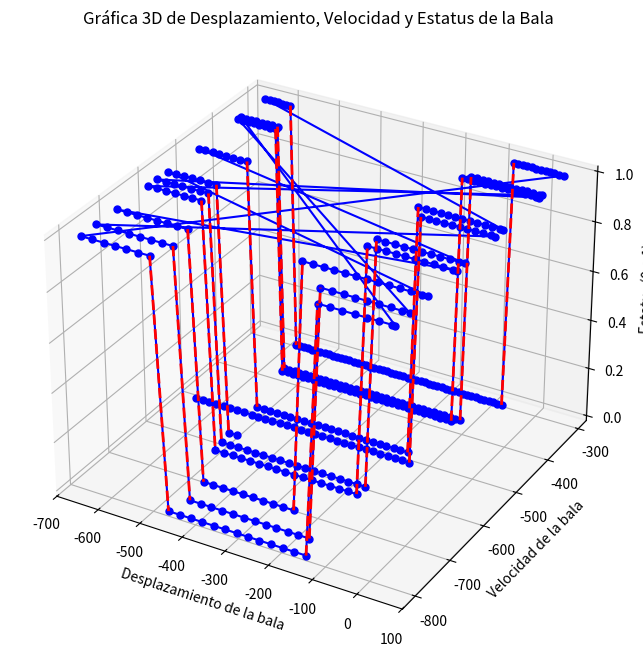

Generate this figure with matplotlib:
import matplotlib.pyplot as plt
import numpy as np
from mpl_toolkits.mplot3d import Axes3D

# Datos proporcionados
data = [
    [-650, -518, 0], [-633, -518, 0], [-616, -518, 0], [-599, -518, 0], [-581, -518, 0],
    [-564, -518, 0], [-547, -518, 0], [-530, -518, 0], [-512, -518, 0], [-495, -518, 0],
    [-478, -518, 0], [-461, -518, 0], [-443, -518, 0], [-426, -518, 0], [-409, -518, 0],
    [-392, -518, 0], [-374, -518, 0], [-357, -518, 0], [-340, -518, 0], [-322, -518, 0],
    [-305, -518, 0], [-288, -518, 0], [-271, -518, 0], [-253, -518, 0], [-236, -518, 0],
    [-219, -518, 0], [-202, -518, 0], [-184, -518, 0], [-167, -518, 0], [-150, -518, 0],
    [-133, -518, 0], [-115, -518, 1], [-98, -518, 1], [-81, -518, 1], [-63, -518, 1],
    [-46, -518, 1], [-29, -518, 1], [-12, -518, 1], [6, -518, 1], [23, -518, 1],
    [40, -518, 1], [50, -518, 1], [-650, -761, 1], [-625, -761, 1], [-600, -761, 1],
    [-574, -761, 1], [-549, -761, 1], [-524, -761, 1], [-498, -761, 1], [-473, -761, 1],
    [-448, -761, 0], [-422, -761, 0], [-397, -761, 0], [-371, -761, 0], [-346, -761, 0],
    [-321, -761, 0], [-295, -761, 0], [-270, -761, 0], [-245, -761, 0], [-219, -761, 0],
    [-194, -761, 0], [-169, -761, 0], [-143, -761, 1], [-118, -761, 1], [-92, -761, 1],
    [-67, -761, 1], [-42, -761, 1], [-16, -761, 1], [9, -761, 1], [34, -761, 1],
    [50, -761, 1], [-650, -386, 1], [-638, -386, 1], [-625, -386, 1], [-612, -386, 1],
    [-599, -386, 1], [-586, -386, 1], [-573, -386, 1], [-560, -386, 1], [-548, -386, 0],
    [-535, -386, 0], [-522, -386, 0], [-509, -386, 0], [-496, -386, 0], [-483, -386, 0],
    [-470, -386, 0], [-457, -386, 0], [-445, -386, 0], [-432, -386, 0], [-419, -386, 0],
    [-406, -386, 0], [-393, -386, 0], [-380, -386, 0], [-367, -386, 0], [-355, -386, 0],
    [-342, -386, 0], [-329, -386, 0], [-316, -386, 0], [-303, -386, 0], [-290, -386, 0],
    [-277, -386, 0], [-264, -386, 0], [-252, -386, 0], [-239, -386, 0], [-226, -386, 0],
    [-213, -386, 0], [-200, -386, 0], [-187, -386, 0], [-174, -386, 0], [-162, -386, 0],
    [-149, -386, 0], [-136, -386, 0], [-123, -386, 1], [-110, -386, 1], [-97, -386, 1],
    [-84, -386, 1], [-71, -386, 1], [-59, -386, 1], [-46, -386, 1], [-33, -386, 1],
    [-20, -386, 1], [-7, -386, 1], [6, -386, 1], [19, -386, 1], [31, -386, 1],
    [44, -386, 1], [50, -386, 1], [-650, -606, 1], [-630, -606, 1], [-610, -606, 1],
    [-590, -606, 1], [-570, -606, 1], [-549, -606, 1], [-529, -606, 1], [-509, -606, 0],
    [-489, -606, 0], [-469, -606, 0], [-448, -606, 0], [-428, -606, 0], [-408, -606, 0],
    [-388, -606, 0], [-368, -606, 0], [-347, -606, 0], [-327, -606, 0], [-307, -606, 0],
    [-287, -606, 0], [-267, -606, 0], [-246, -606, 0], [-226, -606, 0], [-206, -606, 0],
    [-186, -606, 0], [-166, -606, 0], [-145, -606, 1], [-125, -606, 1], [-105, -606, 1],
    [-85, -606, 1], [-65, -606, 1], [-44, -606, 1], [-24, -606, 1], [-4, -606, 1],
    [16, -606, 1], [36, -606, 1], [50, -606, 1], [-650, -495, 1], [-634, -495, 1],
    [-617, -495, 1], [-601, -495, 1], [-584, -495, 1], [-568, -495, 1], [-551, -495, 1],
    [-535, -495, 1], [-518, -495, 0], [-502, -495, 0], [-485, -495, 0], [-469, -495, 0],
    [-452, -495, 0], [-436, -495, 0], [-419, -495, 0], [-403, -495, 0], [-386, -495, 0],
    [-370, -495, 0], [-353, -495, 0], [-337, -495, 0], [-320, -495, 0], [-304, -495, 0],
    [-287, -495, 0], [-271, -495, 0], [-254, -495, 0], [-238, -495, 0], [-221, -495, 0],
    [-205, -495, 0], [-188, -495, 0], [-172, -495, 0], [-155, -495, 0], [-139, -495, 1],
    [-122, -495, 1], [-106, -495, 1], [-89, -495, 1], [-73, -495, 1], [-56, -495, 1],
    [-40, -495, 1], [-23, -495, 1], [-7, -495, 1], [10, -495, 1], [26, -495, 1],
    [43, -495, 1], [50, -495, 1], [-650, -309, 1], [-640, -309, 1], [-630, -309, 1],
    [-620, -309, 1], [-609, -309, 1], [-599, -309, 1], [-589, -309, 1], [-578, -309, 0],
    [-568, -309, 0], [-558, -309, 0], [-548, -309, 0], [-537, -309, 0], [-527, -309, 0],
    [-517, -309, 0], [-506, -309, 0], [-496, -309, 0], [-486, -309, 0], [-475, -309, 0],
    [-465, -309, 0], [-455, -309, 0], [-445, -309, 0], [-434, -309, 0], [-424, -309, 0],
    [-414, -309, 0], [-403, -309, 0], [-393, -309, 0], [-383, -309, 0], [-372, -309, 0],
    [-362, -309, 0], [-352, -309, 0], [-342, -309, 0], [-331, -309, 0], [-321, -309, 0],
    [-311, -309, 0], [-300, -309, 0], [-290, -309, 0], [-280, -309, 0], [-269, -309, 0],
    [-259, -309, 0], [-249, -309, 0], [-239, -309, 0], [-228, -309, 0], [-218, -309, 0],
    [-208, -309, 0], [-197, -309, 0], [-187, -309, 0], [-177, -309, 0], [-166, -309, 0],
    [-156, -309, 0], [-146, -309, 0], [-136, -309, 0], [-125, -309, 0], [-115, -309, 0],
    [-105, -309, 0], [-94, -309, 0], [-84, -309, 0], [-74, -309, 0], [-63, -309, 1],
    [-53, -309, 1], [-43, -309, 1], [-33, -309, 1], [-22, -309, 1], [-12, -309, 1],
    [-2, -309, 1], [9, -309, 1], [19, -309, 1], [29, -309, 1], [40, -309, 1],
    [50, -309, 1], [-650, -800, 1], [-624, -800, 1], [-597, -800, 1], [-571, -800, 1],
    [-544, -800, 1], [-517, -800, 1], [-491, -800, 1], [-464, -800, 0], [-437, -800, 0],
    [-411, -800, 0], [-384, -800, 0], [-357, -800, 0], [-331, -800, 0], [-304, -800, 0],
    [-277, -800, 0], [-251, -800, 0], [-224, -800, 0], [-197, -800, 0], [-171, -800, 0],
    [-144, -800, 0], [-117, -800, 1], [-91, -800, 1], [-64, -800, 1], [-37, -800, 1],
    [-11, -800, 1], [16, -800, 1], [43, -800, 1], [50, -800, 1], [-650, -378, 1],
    [-638, -378, 1], [-625, -378, 1], [-613, -378, 1], [-600, -378, 1], [-587, -378, 1],
    [-575, -378, 1], [-562, -378, 1], [-550, -378, 0], [-537, -378, 0], [-524, -378, 0],
    [-512, -378, 0], [-499, -378, 0], [-487, -378, 0], [-474, -378, 0], [-461, -378, 0],
    [-449, -378, 0], [-436, -378, 0], [-424, -378, 0], [-411, -378, 0], [-398, -378, 0],
    [-386, -378, 0], [-373, -378, 0], [-361, -378, 0], [-348, -378, 0], [-335, -378, 0],
    [-323, -378, 0], [-310, -378, 0], [-298, -378, 0], [-285, -378, 0], [-272, -378, 0],
    [-260, -378, 0], [-247, -378, 0], [-235, -378, 0], [-222, -378, 0], [-209, -378, 0],
    [-197, -378, 0], [-184, -378, 0], [-172, -378, 0], [-159, -378, 0], [-146, -378, 0],
    [-134, -378, 0], [-121, -378, 0], [-109, -378, 1], [-96, -378, 1], [-83, -378, 1],
    [-71, -378, 1], [-58, -378, 1], [-46, -378, 1], [-33, -378, 1], [-20, -378, 1],
    [-8, -378, 1], [5, -378, 1], [17, -378, 1], [30, -378, 1], [43, -378, 1],
    [50, -378, 1], [-650, -629, 1], [-630, -629, 1], [-609, -629, 1], [-588, -629, 1],
    [-567, -629, 1], [-546, -629, 1], [-525, -629, 1], [-504, -629, 0], [-483, -629, 0],
    [-462, -629, 0], [-441, -629, 0], [-420, -629, 0], [-399, -629, 0], [-378, -629, 0],
    [-357, -629, 0], [-336, -629, 0], [-315, -629, 0], [-294, -629, 0], [-273, -629, 0],
    [-252, -629, 0], [-231, -629, 0], [-210, -629, 0], [-189, -629, 0], [-168, -629, 0],
    [-147, -629, 1], [-126, -629, 1], [-105, -629, 1], [-84, -629, 1], [-63, -629, 1],
    [-42, -629, 1], [-22, -629, 1], [-1, -629, 1], [20, -629, 1], [41, -629, 1],
    [50, -629, 1], [-650, -710, 1], [-627, -710, 1], [-603, -710, 1], [-580, -710, 1],
    [-556, -710, 1], [-532, -710, 1], [-509, -710, 1], [-485, -710, 1], [-461, -710, 0],
    [-438, -710, 0], [-414, -710, 0], [-390, -710, 0], [-367, -710, 0], [-343, -710, 0],
    [-319, -710, 0], [-296, -710, 0], [-272, -710, 0], [-248, -710, 0], [-225, -710, 1],
    [-201, -710, 1], [-177, -710, 1], [-154, -710, 1], [-130, -710, 1], [-106, -710, 1],
    [-83, -710, 1], [-59, -710, 1], [-35, -710, 1], [-12, -710, 1], [12, -710, 1],
    [36, -710, 1], [50, -710, 1], [-650, -578, 1], [-631, -578, 1], [-612, -578, 1],
    [-593, -578, 1], [-573, -578, 1], [-554, -578, 1], [-535, -578, 1], [-516, -578, 0],
    [-496, -578, 0]
]

# Separar los datos en listas individuales
desplazamiento = [d[0] for d in data]
velocidad = [d[1] for d in data]
estatus = [d[2] for d in data]

# Crear la figura 3D
fig = plt.figure(figsize=(12, 8))
ax = fig.add_subplot(111, projection='3d')

# Graficar las líneas en 3D
ax.plot(desplazamiento, velocidad, estatus, marker='o', linestyle='-', color='b', markersize=5)

# Resaltar los cambios de estatus
for i in range(len(estatus) - 1):
    if estatus[i] != estatus[i + 1]:
        ax.plot([desplazamiento[i], desplazamiento[i + 1]],
                [velocidad[i], velocidad[i + 1]],
                [estatus[i], estatus[i + 1]],
                color='r', linewidth=2, linestyle='--')

# Añadir etiquetas y título
ax.set_xlabel('Desplazamiento de la bala')
ax.set_ylabel('Velocidad de la bala')
ax.set_zlabel('Estatus (0 o 1)')
ax.set_title('Gráfica 3D de Desplazamiento, Velocidad y Estatus de la Bala')

# Mostrar la gráfica
plt.show()